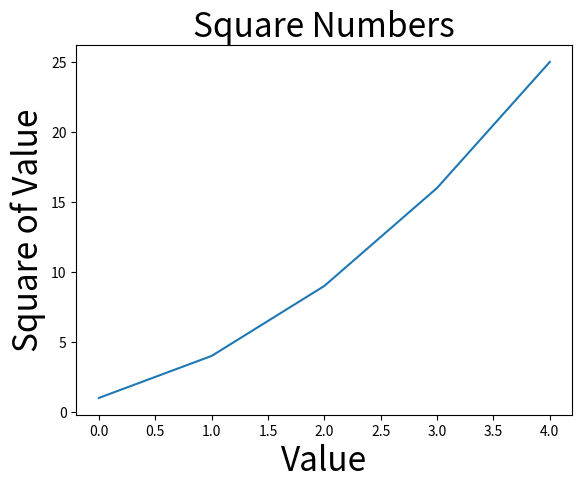

Write Python code to recreate this figure. (Note: this script raises an exception after producing the figure.)
import matplotlib.pyplot as plt

squares = [1, 4, 9, 16, 25]

fig, ax = plt.subplots()

# set chart title and label axes
ax.set_title("Square Numbers", fontsize=24)
ax.set_xlabel("Value", fontsize=24)
ax.set_ylabel("Square of Value", fontsize=24)
ax.plot(squares)

# set size of thick labels
ax.tick_prams(axis='both', labelsize=14)

plt.show()
